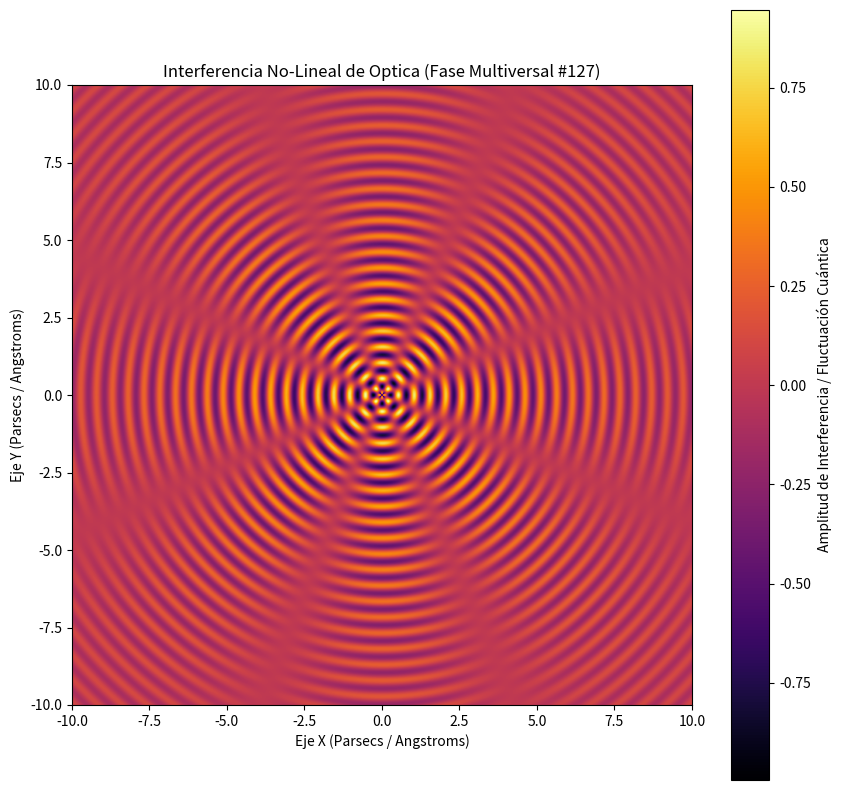

Recreate this plot in Python.
%matplotlib inline
# Simulación Multiversal: Optica - Variante 127
import numpy as np
import matplotlib.pyplot as plt

# Parámetros Físicos No-Lineales
omega_1 = 12.293
omega_2 = 4.046
lambda_decay = 0.166
phase_shift = 1.299

x = np.linspace(-10, 10, 800)
y = np.linspace(-10, 10, 800)
X, Y = np.meshgrid(x, y)

# Dinámica de Fluidos / Campos Tensor-Escalares (Fase Multiversal)
R = np.sqrt(X**2 + Y**2) + 1e-5
Z = (np.sin(omega_1 * R + phase_shift) * np.cos(omega_2 * np.arctan2(Y, X))) * np.exp(-lambda_decay * R)

plt.figure(figsize=(10, 10))
plt.imshow(Z, cmap='inferno', extent=[-10, 10, -10, 10], origin='lower')
plt.colorbar(label='Amplitud de Interferencia / Fluctuación Cuántica')
plt.title(r'Interferencia No-Lineal de Optica (Fase Multiversal #127)')
plt.xlabel('Eje X (Parsecs / Angstroms)')
plt.ylabel('Eje Y (Parsecs / Angstroms)')
plt.show()
